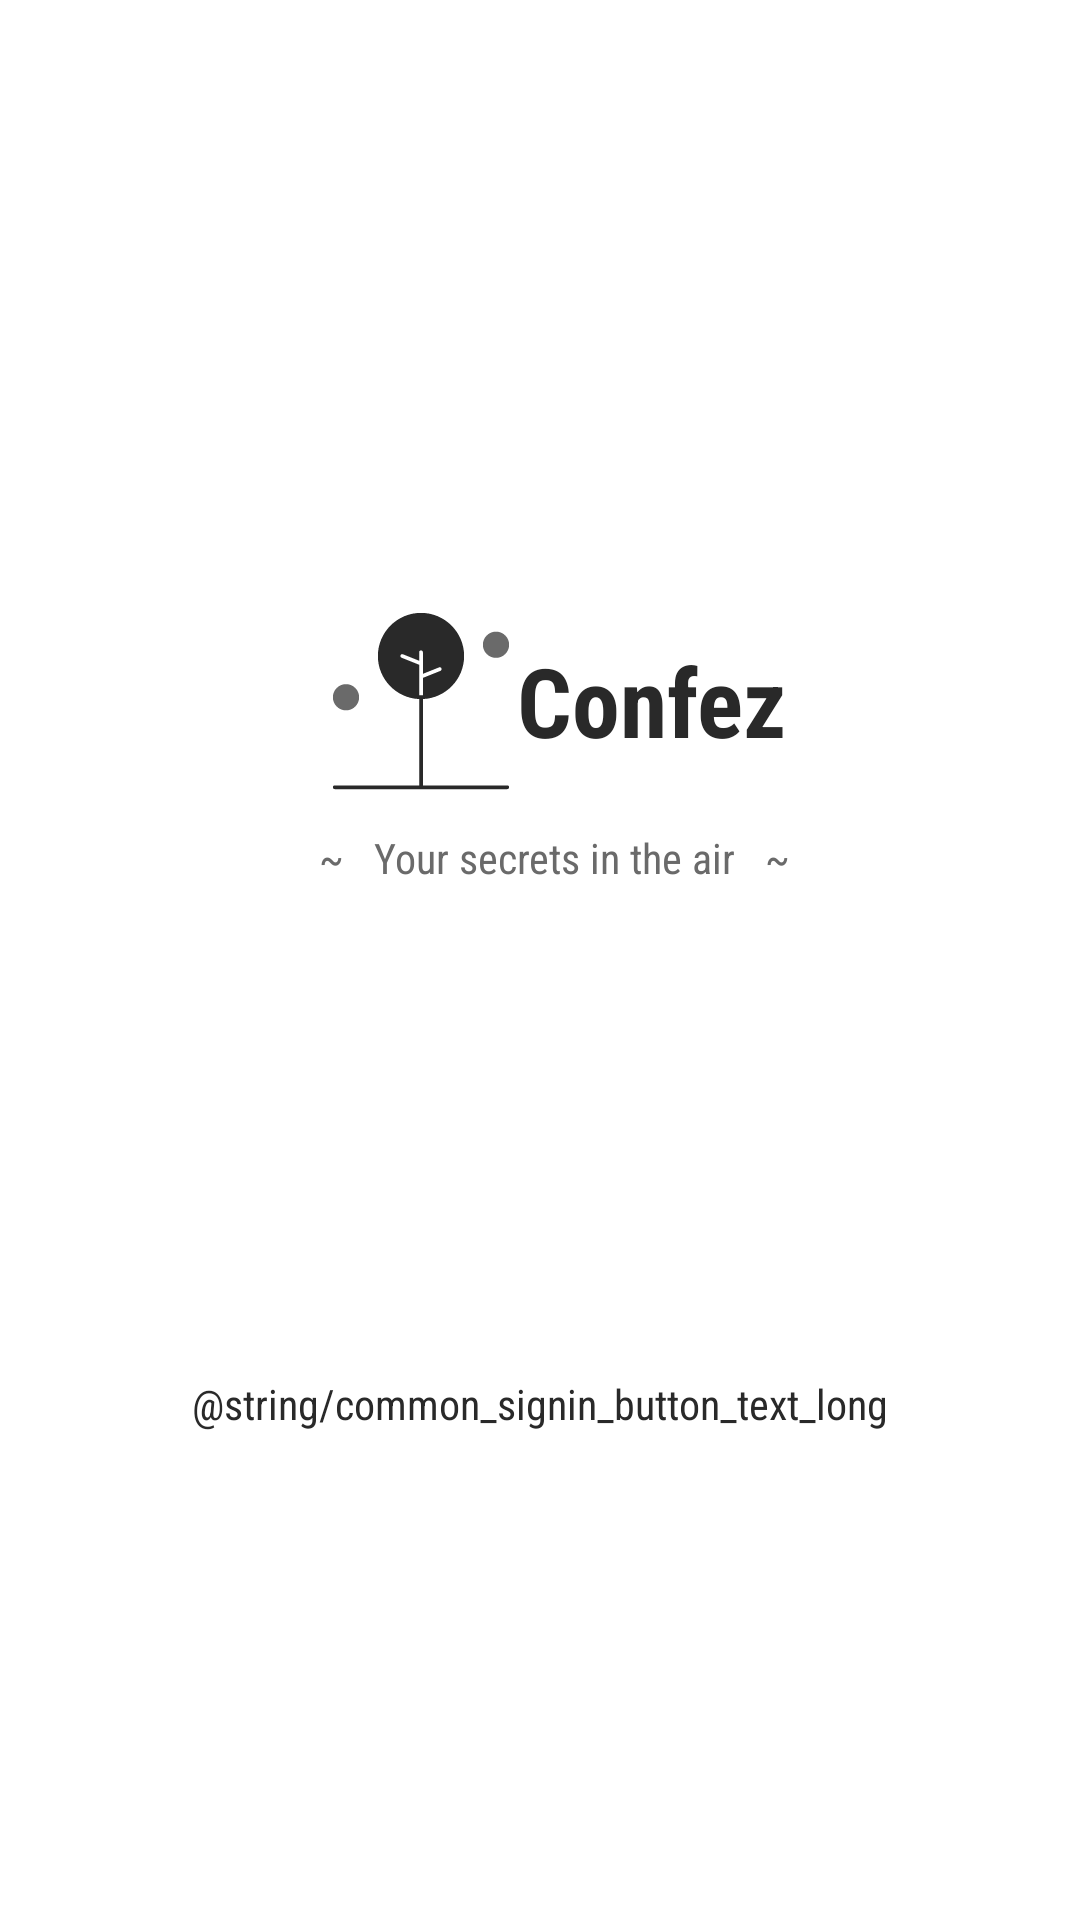

Android layout source for this screen:
<!-- AndroidManifest.xml: application theme Theme.Confess -->
<!-- res/layout/activity_authorize.xml -->
<?xml version="1.0" encoding="utf-8"?>
<androidx.constraintlayout.widget.ConstraintLayout
    xmlns:android="http://schemas.android.com/apk/res/android"
    xmlns:app="http://schemas.android.com/apk/res-auto"
    xmlns:tools="http://schemas.android.com/tools"
    android:layout_width="match_parent"
    android:layout_height="match_parent"
    tools:context=".Authorize">

    <TextView
        android:id="@+id/Authorize_Title"
        android:layout_width="wrap_content"
        android:layout_height="wrap_content"
        android:layout_centerHorizontal="true"
        android:layout_weight="1"
        android:drawableLeft="@drawable/ic_authorize_icon_24"
        android:fontFamily="sans-serif-condensed"
        android:gravity="center_vertical"
        android:paddingStart="10dp"
        android:text="Confez"
        android:textColor="@color/grey_001"
        android:textSize="32sp"
        android:textStyle="bold"
        app:layout_constraintBottom_toBottomOf="parent"
        app:layout_constraintEnd_toEndOf="parent"
        app:layout_constraintStart_toStartOf="parent"
        app:layout_constraintTop_toTopOf="parent"
        app:layout_constraintVertical_bias="0.35" />

    <TextView
        android:id="@+id/Authorize_Sub_Title"
        android:layout_width="200dp"
        android:layout_height="wrap_content"
        android:layout_centerHorizontal="true"
        android:layout_weight="1"
        android:fontFamily="sans-serif-condensed"
        android:gravity="center_horizontal"
        android:paddingStart="10dp"
        android:text="~   Your secrets in the air   ~"
        android:textColor="@color/grey_002"
        android:textSize="14sp"
        app:layout_constraintBottom_toBottomOf="parent"
        app:layout_constraintEnd_toEndOf="parent"
        app:layout_constraintHorizontal_bias="0.497"
        app:layout_constraintStart_toStartOf="parent"
        app:layout_constraintTop_toBottomOf="@+id/Authorize_Title"
        app:layout_constraintVertical_bias="0.03" />










    <TextView
        android:id="@+id/button"
        android:layout_width="wrap_content"
        android:layout_height="wrap_content"
        android:layout_centerHorizontal="true"
        android:textColor="@color/grey_001"
        android:text="@string/common_signin_button_text_long"
        android:textSize="14sp"
        android:textAllCaps="false"
        android:fontFamily="sans-serif-condensed"
        android:background="?selectableItemBackground"
        android:clickable="true"
        android:focusable="true"
        android:padding="10dp"
        app:layout_constraintBottom_toBottomOf="parent"
        app:layout_constraintEnd_toEndOf="parent"
        app:layout_constraintStart_toStartOf="parent"
        app:layout_constraintTop_toBottomOf="@+id/Authorize_Sub_Title"/>


</androidx.constraintlayout.widget.ConstraintLayout>
<!-- resources referenced by this layout -->
<resources>
  <color name="grey_001">#292929</color>
  <color name="grey_002">#6A6A6A</color>
  <!-- drawable ic_authorize_icon_24: vector/xml drawable (drawable, 11342 chars, omitted) -->
  <style name="Theme.Confess" parent="Theme.MaterialComponents.DayNight.NoActionBar">
          
          <item name="colorPrimary">@color/grey_001</item>
          <item name="colorPrimaryVariant">@color/grey_002</item>
          <item name="colorOnPrimary">@color/white</item>
          
          <item name="colorSecondary">@color/teal_200</item>
          <item name="colorSecondaryVariant">@color/teal_700</item>
          <item name="colorOnSecondary">@color/black</item>
          
          <item name="android:statusBarColor" tools:targetApi="l">?attr/colorPrimaryVariant</item>
          
      </style>
  <color name="white">#FFFFFFFF</color>
  <color name="teal_200">#C0CA33</color>
  <color name="teal_700">#B2BC2F</color>
  <color name="black">#FF000000</color>
</resources>
